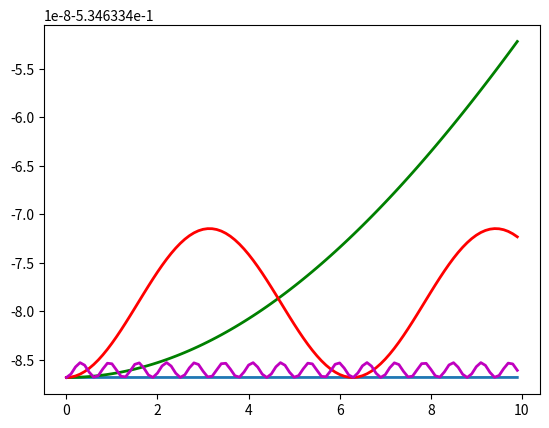

The script that saved this image: (Note: this script raises an exception after producing the figure.)
import numpy as np
from numpy import linalg as LA
from scipy import linalg as SLA
import time
import matplotlib.pyplot as plt
import matplotlib

def mulvec(a,b):
	return np.einsum('ik,k->i',a,b)

def mulmul(a,b):
	return np.einsum ('ik,kj->ij',a,b)

def mulmul3(a,b,c):
	return np.einsum('ik,kj,jm->im',a,b,c)

# Inner Product for Complex Vectors (numpy provides only for the real ones)

def dotpr(v1,v2):
	v2 = np.conjugate(v2)
	return np.inner(v1,v2)

def outerpr(v1,v2):
	v1 = np.conjugate(v1)
	return np.outer(v1,v2)


#                                           PARAMETERS

# Mixing angles (sth- sinus 2*theta, cth- cosinus 2*theta)

sth13 = np.sqrt(0.0219)
sth23 = np.sqrt(0.304)
sth12 = np.sqrt(0.5)

cth13 = np.sqrt(1 - sth13 ** 2)
cth23 = np.sqrt(1 - sth23 ** 2)
cth12= np.sqrt(1 - sth12 ** 2)

STH13 = np.sqrt((1 - cth13) / 2)
STH23 = np.sqrt((1 - cth23) / 2)
STH12 = np.sqrt((1 - cth12) / 2)

CTH13 = np.sqrt((1 + cth13) / 2)
CTH23 = np.sqrt((1 + cth23) / 2)
CTH12 = np.sqrt((1 + cth12) / 2)

print("STH13:{}".format(STH13))
print("STH23:{}".format(STH23))
print("STH12:{}".format(STH12))

print("CTH13:{}".format(CTH13))
print("CTH23:{}".format(CTH23))
print("CTH12:{}".format(CTH12))


# The mass squares

m21 = 7.53 * 10
m32 = 2.44 * 10 ** (3)
m31 = m21 + m32

# The remaining parameters

En = 10 ** 10 # energy of the neutrino
VCC = 0.1 # charge-current potential
h = 0.1
delta = 0

#                                           MIXING MATRIX


Mixing = [[0 for i in range(0,3)] for j in range(0,3)] # empty 3-dimensional matrix
delta = 0

Mixing[0][0] = CTH12 * CTH13
Mixing[0][1] = STH12 * CTH13
Mixing[0][2] = STH13 * np.exp(-1j * delta)

Mixing[1][0] =-STH12 * CTH23 - CTH12 * STH23 * STH13 * np.exp(-1j * delta)
Mixing[1][1] = CTH12 * CTH23 - STH12 * STH23 * STH13 * np.exp(-1j * delta)
Mixing[1][2] = STH23 * CTH13

Mixing[2][0] = STH12 * STH23 - CTH12 * CTH23 * STH13 * np.exp(-1j * delta)
Mixing[2][1] = -CTH12 * STH23 - STH12 * CTH23 * STH13 * np.exp(-1j * delta)
Mixing[2][2] = CTH13 * CTH23

#                                           HAMILTONIAN

# a) Kinetic part of Hamiltonian (in the mass basis)

Kinetic = [[0 for i in range(0,3)] for j in range(0,3)] # empty 3-dimensional matrix

Kinetic[0][0] = m21
Kinetic[1][1] = m31

Kinetic = np.asarray(Kinetic)

factor = float(1) / float(2 * En)
Kinetic = factor * np.asarray(Kinetic)
KineticF = mulmul3(Mixing,Kinetic,np.conj(np.transpose(Mixing)))

# b) Potential part of the Hamiltonian (in the flavour basis)

Potential = [[0 for i in range(0,3)] for j in range(0,3)] # empty 3-dimensional matrix


# 												OBSERVABLES

# Parameters
 
BigCos = np.cos(2 * np.pi / 5)
LittleCos = np.cos(np.pi / 5)
BigSin = np.sin(2 * np.pi / 5)
LittleSin = np.sin(np.pi / 5)

# Normalization constant

N = float(1) / float(np.sqrt(1 + LittleCos))

# Vectors

v1 = N * np.asarray([np.sqrt(LittleCos),1,0])
v2 = N * np.asarray([np.sqrt(LittleCos),-LittleCos,LittleSin])
v3 = N * np.asarray([np.sqrt(LittleCos),BigCos,-BigSin])
v4 = N * np.asarray([np.sqrt(LittleCos),BigCos, BigSin])
v5 = N * np.asarray([np.sqrt(LittleCos),-LittleCos,-LittleSin])

# Observables

A1 = -2 * np.outer(v1,v1) + np.identity(3)
A2 = -2 * np.outer(v2,v2) + np.identity(3)
A3 = -2 * np.outer(v3,v3) + np.identity(3)
A4 = -2 * np.outer(v4,v4) + np.identity(3)
A5 = -2 * np.outer(v5,v5) + np.identity(3)

#                                   UNITARY EVOLUTION

# Initial states:

InitElectr = np.asarray([CTH12 * CTH13, STH12 * CTH13, STH13 * np.exp(-1j * delta)])
InitMuon = np.asarray([-STH12 * CTH23 - CTH12 * STH23 * STH13 * np.exp(-1j * delta), \
	CTH12 * CTH23 - STH12 * STH23 * STH13 * np.exp(-1j * delta), STH23 * CTH13 ])
InitTaon = np.asarray([STH12 * STH23 - CTH12 * CTH23 * STH13 * np.exp(-1j * delta), \
	-CTH12 * STH23 - STH12 * CTH23 * STH13 * np.exp(-1j * delta), CTH23 * CTH13])
start = time.time()
Evolution = []

for j in range(-5,5):
	Potential[0][0] = 10 ** (j)
	H = KineticF + Potential
	Evolution1 = []
	Czas = []
	for i in range(0,100):
		t = h * i
		Czas.append(t)
		wykladnik = -1j * t * np.asarray(H)
		Unitary = SLA.expm(wykladnik)
		NewState = mulvec(Unitary,InitTaon)
		Density = outerpr(NewState,NewState)
		ExpW1 = np.trace(mulmul3(Density,A1,A2))
		ExpW2 = np.trace(mulmul3(Density,A2,A3))
		ExpW3 = np.trace(mulmul3(Density,A3,A4))
		ExpW4 = np.trace(mulmul3(Density,A4,A5))
		ExpW5 = np.trace(mulmul3(Density,A5,A1))
		suma = ExpW1 + ExpW2 + ExpW3 + ExpW4 + ExpW5
		Evolution1.append(suma)
	Evolution.append(Evolution1)

stop = time.time()
czas = stop - start
print("czas = {}".format(czas))


plt.plot(Czas,Evolution[0], linewidth = 2, label = "$V_{CC}=10^{-5}$")
plt.plot(Czas,Evolution[4],'g-',linewidth = 2,label = "$V_{CC}=10^{-1}$")
plt.plot(Czas,Evolution[5],'r-',linewidth = 2,label = "$V_{CC}=1$")
plt.plot(Czas,Evolution[6],'m-',linewidth = 2,label = "$V_{CC}=10$")
plt.axhline(y = -3, color = 'black', linewidth = 3, hold = None)
ax1 = plt.subplot()
ax1.set_xlabel('Time');
ax1.set_ylabel('$\Delta$');
plt.legend()
plt.show()